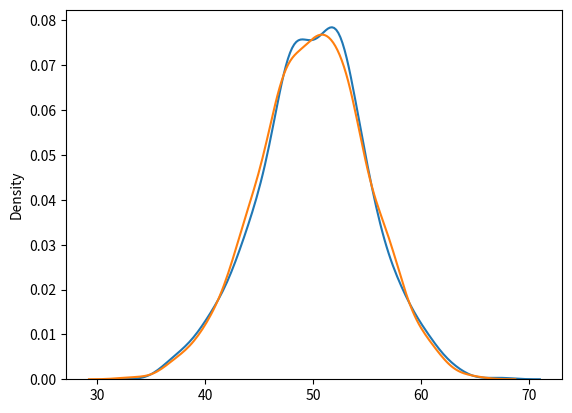

Generate this figure with matplotlib:
from numpy import random
import matplotlib.pyplot as plt
import seaborn as sns

x = random.normal(loc=50, scale=5, size=1000)
y = random.binomial(n=100, p=0.5, size=1000)

sns.kdeplot(x, label='normal')
sns.kdeplot(y, label='binomial')

plt.show()